The GitHub repository haneens5905/MSI-System contains a labelled image folder "augmented" with 6 categories: cardboard, glass, metal, paper, plastic, trash. Examples follow, each with its label.

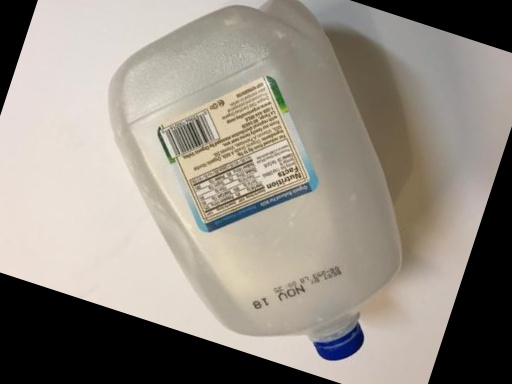
Label: plastic

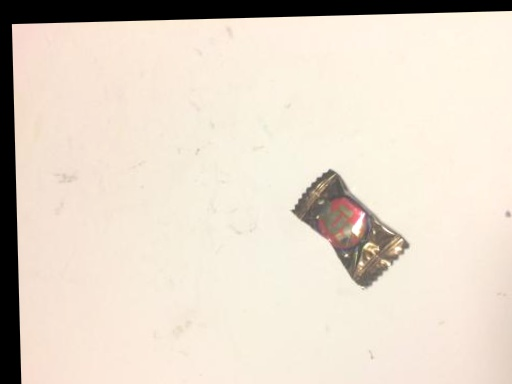
Label: trash

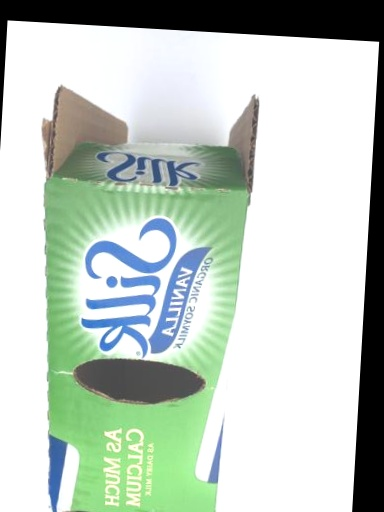
Label: cardboard

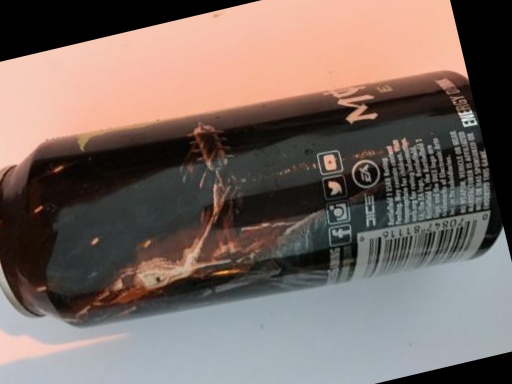
Label: metal

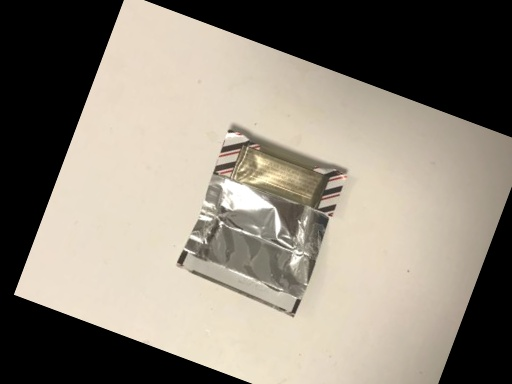
Label: trash

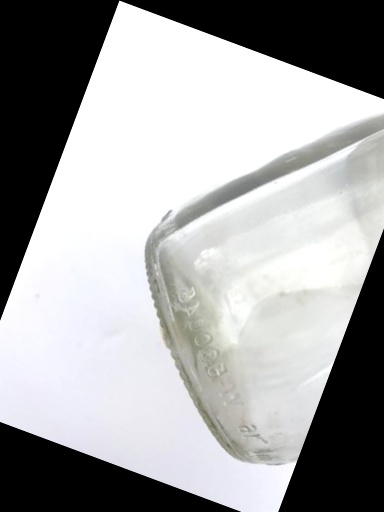
Label: glass
